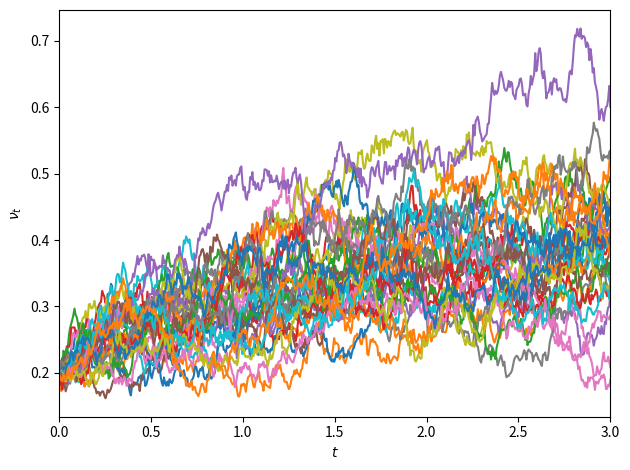

Reproduce this figure in Python.
'''
A Cox-Ingersoll-Ross Monte Carlo simulation.
'''

import numpy as np
import matplotlib.pyplot as plt

# numerical params
N = 32 # number of runs
n = 500 # number of steps per run
# model params
T = 3 # duration
eta = .4 # level of mean reversion
kap = 1 # spread of mean reversion
th = .2 # vol-of-vol
# model initial condition
v0 = .2 # initial volatility

print(f'Feller condition:{"" if 2*kap*eta >= th**2 else " not"} satisfied')

v = np.zeros((N, n))
v[:,0] = v0

k = 0
for j in range(N):
  for i in range(1, n):
    x = np.random.randn()
    v[j,i] = v[j,i-1]+kap*(eta-v[j,i-1])*T/n+th*(v[j,i-1]*T/n)**.5*x
    if v[j,i] < 0:
      v[j,i] *= -1
      k += 1

print(f'negative volatility rate: {k/(n*N):.2f}')

ts = np.linspace(0, T, n)
plt.figure('Cox-Ingersoll-Ross')
for i in range(N): plt.plot(ts, v[i])
plt.xlim(0, T)
plt.xlabel('$t$')
plt.ylabel('$\\nu_t$')
plt.tight_layout()
plt.show()
